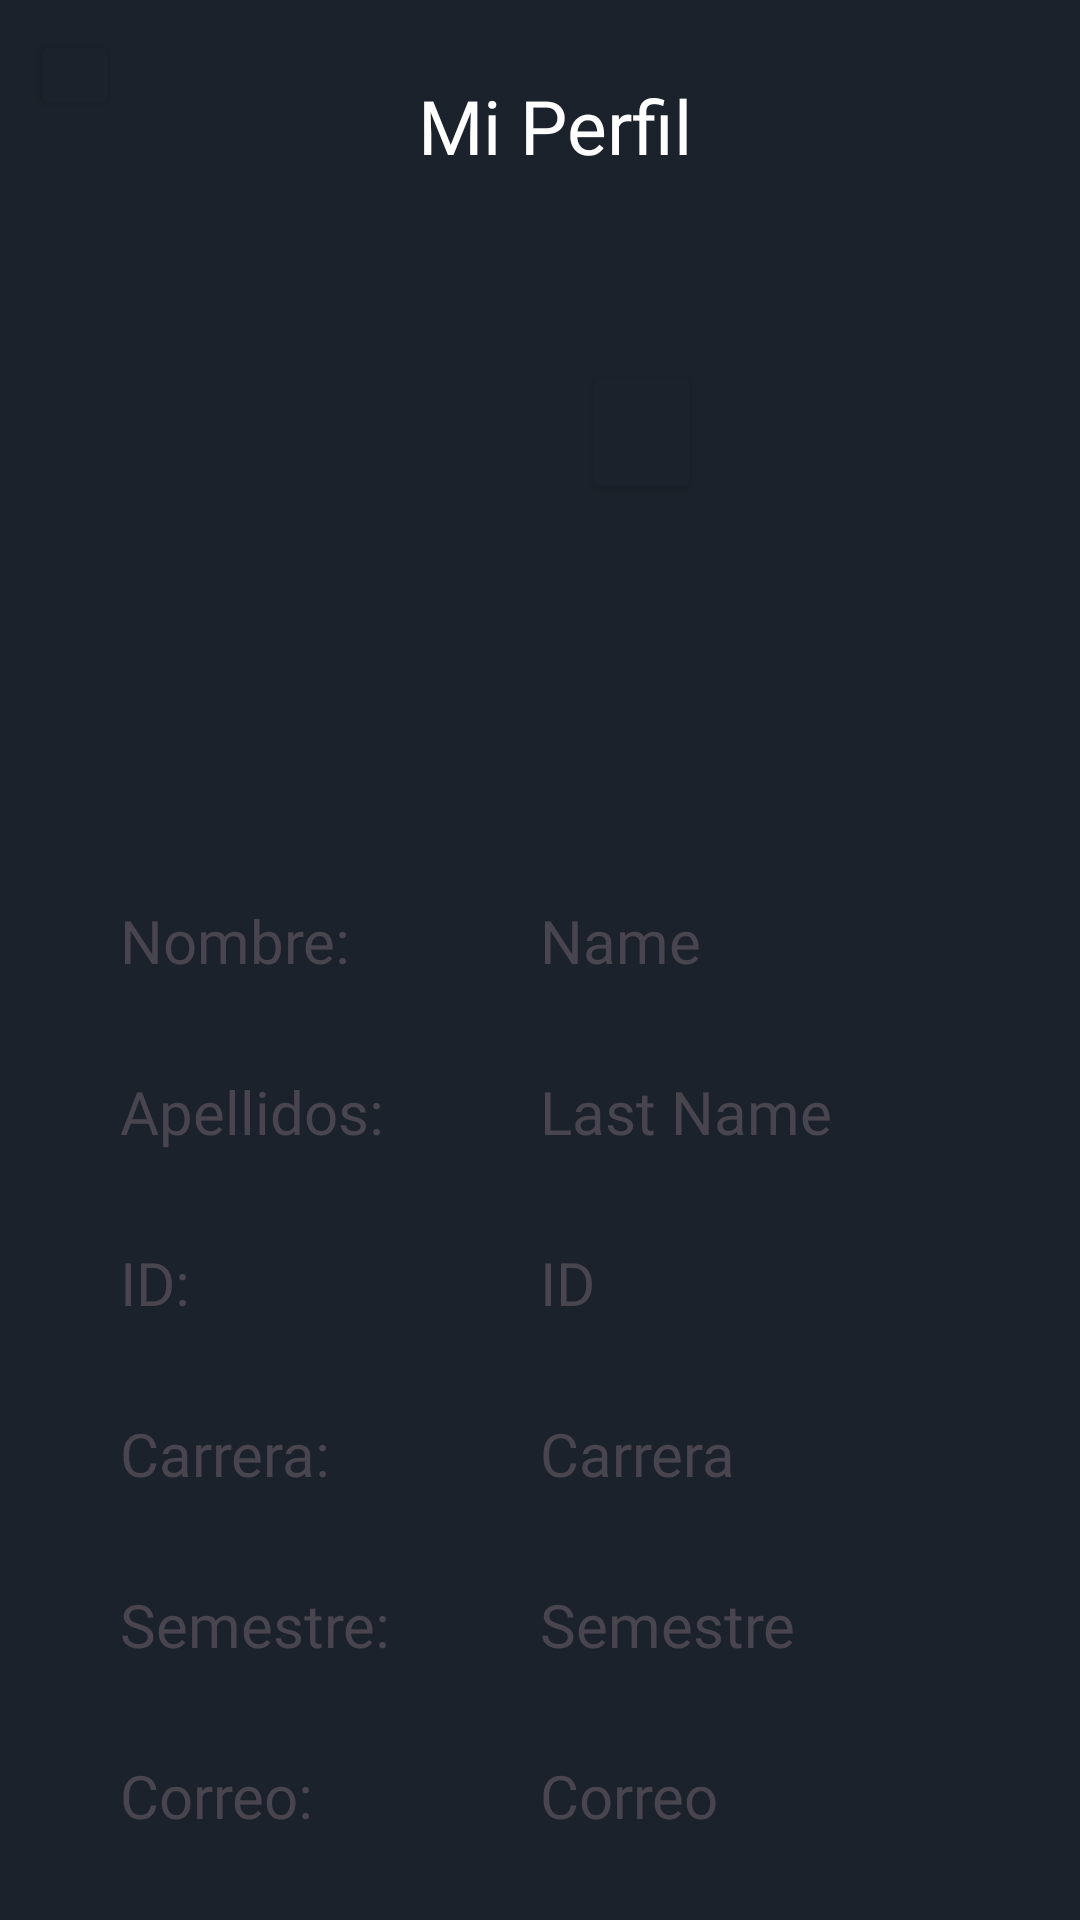

Here is an Android app screen rendered from its layout file. Give the layout XML and the strings, colors and styles it references.
<!-- AndroidManifest.xml: application theme Theme.GradeUnab -->
<!-- res/layout/activity_profile.xml -->
<?xml version="1.0" encoding="utf-8"?>
<androidx.constraintlayout.widget.ConstraintLayout xmlns:android="http://schemas.android.com/apk/res/android"
    xmlns:app="http://schemas.android.com/apk/res-auto"
    xmlns:tools="http://schemas.android.com/tools"
    android:layout_width="match_parent"
    android:layout_height="match_parent"
    android:background="#FFFAFA"
    android:backgroundTint="@color/terciario"
    tools:context=".ProfileActivity">

    <TextView
        android:id="@+id/textView6"
        android:layout_width="wrap_content"
        android:layout_height="wrap_content"
        android:layout_marginStart="120dp"
        android:layout_marginTop="25dp"
        android:layout_marginEnd="150dp"
        android:fontFamily="@font/aleo_bold"
        android:text="Mi Perfil"
        android:textColor="@color/white"
        android:textSize="25sp"
        app:layout_constraintEnd_toEndOf="parent"
        app:layout_constraintStart_toEndOf="@+id/btnBackProf"
        app:layout_constraintTop_toTopOf="parent" />

    <androidx.constraintlayout.widget.ConstraintLayout
        android:id="@+id/linearLayout2"
        android:layout_width="0dp"
        android:layout_height="0dp"
        android:layout_marginTop="80dp"
        android:background="@drawable/bodyshape"
        android:backgroundTint="#FFFFFF"
        app:layout_constraintBottom_toBottomOf="parent"
        app:layout_constraintEnd_toEndOf="parent"
        app:layout_constraintHorizontal_bias="0.0"
        app:layout_constraintStart_toStartOf="parent"
        app:layout_constraintTop_toTopOf="parent"
        app:layout_constraintVertical_bias="0.0">

        <ImageView
            android:id="@+id/imgProfile"
            android:layout_width="150dp"
            android:layout_height="150dp"
            android:layout_marginTop="50dp"
            app:layout_constraintEnd_toEndOf="parent"
            app:layout_constraintStart_toStartOf="parent"
            app:layout_constraintTop_toTopOf="parent"
            app:srcCompat="@drawable/ic_launcher_background" />

        <LinearLayout
            android:id="@+id/linearLayout5"
            android:layout_width="match_parent"
            android:layout_height="wrap_content"
            android:layout_marginHorizontal="30dp"
            android:layout_marginTop="20dp"
            android:orientation="horizontal"
            app:layout_constraintEnd_toEndOf="parent"
            app:layout_constraintStart_toStartOf="parent"
            app:layout_constraintTop_toBottomOf="@+id/imgProfile">

            <TextView
                android:id="@+id/textView9"
                android:layout_width="match_parent"
                android:layout_height="wrap_content"
                android:layout_gravity="center_vertical"
                android:layout_marginLeft="10dp"
                android:layout_weight="1"
                android:fontFamily="@font/aleo_bold"
                android:text="@string/txtNameProf"
                android:textSize="20sp" />

            <TextView
                android:id="@+id/txtNameProfile"
                android:layout_width="match_parent"
                android:layout_height="wrap_content"
                android:layout_gravity="center_vertical"
                android:layout_weight="1"
                android:fontFamily="@font/aleo_bold"
                android:text="Name"
                android:textSize="20sp" />
        </LinearLayout>

        <LinearLayout
            android:id="@+id/linearLayout6"
            android:layout_width="0dp"
            android:layout_height="wrap_content"
            android:layout_marginHorizontal="30dp"
            android:layout_marginTop="30dp"
            android:orientation="horizontal"
            app:layout_constraintEnd_toEndOf="parent"
            app:layout_constraintStart_toStartOf="parent"
            app:layout_constraintTop_toBottomOf="@+id/linearLayout5">

            <TextView
                android:id="@+id/textView13"
                android:layout_width="match_parent"
                android:layout_height="wrap_content"
                android:layout_gravity="center_vertical"
                android:layout_marginLeft="10dp"
                android:layout_weight="1"
                android:fontFamily="@font/aleo_bold"
                android:text="@string/txtApellidosProf"
                android:textSize="20sp" />

            <TextView
                android:id="@+id/txtApellidoProfile"
                android:layout_width="match_parent"
                android:layout_height="wrap_content"
                android:layout_gravity="center_vertical"
                android:layout_weight="1"
                android:fontFamily="@font/aleo_bold"
                android:text="Last Name"
                android:textSize="20sp" />
        </LinearLayout>

        <LinearLayout
            android:id="@+id/linearLayout7"
            android:layout_width="0dp"
            android:layout_height="wrap_content"
            android:layout_marginHorizontal="30dp"
            android:layout_marginTop="30dp"
            android:orientation="horizontal"
            app:layout_constraintEnd_toEndOf="parent"
            app:layout_constraintHorizontal_bias="0.733"
            app:layout_constraintStart_toStartOf="parent"
            app:layout_constraintTop_toBottomOf="@+id/linearLayout6">

            <TextView
                android:id="@+id/textView11"
                android:layout_width="match_parent"
                android:layout_height="wrap_content"
                android:layout_gravity="center_vertical"
                android:layout_marginLeft="10dp"
                android:layout_weight="1"
                android:fontFamily="@font/aleo_bold"
                android:text="@string/txtIDProf"
                android:textSize="20sp" />

            <TextView
                android:id="@+id/txtIDProfile"
                android:layout_width="match_parent"
                android:layout_height="wrap_content"
                android:layout_gravity="center_vertical"
                android:layout_weight="1"
                android:fontFamily="@font/aleo_bold"
                android:text="ID"
                android:textSize="20sp" />
        </LinearLayout>

        <LinearLayout
            android:id="@+id/linearLayout8"
            android:layout_width="0dp"
            android:layout_height="wrap_content"
            android:layout_marginHorizontal="30dp"
            android:layout_marginTop="30dp"
            android:orientation="horizontal"
            app:layout_constraintEnd_toEndOf="parent"
            app:layout_constraintStart_toStartOf="parent"
            app:layout_constraintTop_toBottomOf="@+id/linearLayout7">

            <TextView
                android:id="@+id/textView15"
                android:layout_width="match_parent"
                android:layout_height="wrap_content"
                android:layout_gravity="center_vertical"
                android:layout_marginLeft="10dp"
                android:layout_weight="1"
                android:fontFamily="@font/aleo_bold"
                android:text="@string/txtCarreraProf"
                android:textSize="20sp" />

            <TextView
                android:id="@+id/txtCarreraProfile"
                android:layout_width="match_parent"
                android:layout_height="wrap_content"
                android:layout_gravity="center_vertical"
                android:layout_weight="1"
                android:fontFamily="@font/aleo_bold"
                android:text="Carrera"
                android:textSize="20sp" />
        </LinearLayout>

        <LinearLayout
            android:id="@+id/linearLayout9"
            android:layout_width="0dp"
            android:layout_height="wrap_content"
            android:layout_marginHorizontal="30dp"
            android:layout_marginTop="30dp"
            android:orientation="horizontal"
            app:layout_constraintEnd_toEndOf="parent"
            app:layout_constraintHorizontal_bias="1.0"
            app:layout_constraintStart_toStartOf="parent"
            app:layout_constraintTop_toBottomOf="@+id/linearLayout8">

            <TextView
                android:id="@+id/textView17"
                android:layout_width="match_parent"
                android:layout_height="wrap_content"
                android:layout_gravity="center_vertical"
                android:layout_marginLeft="10dp"
                android:layout_weight="1"
                android:fontFamily="@font/aleo_bold"
                android:text="@string/txtSemestreProf"
                android:textSize="20sp" />

            <TextView
                android:id="@+id/txtSemestreProfile"
                android:layout_width="match_parent"
                android:layout_height="wrap_content"
                android:layout_gravity="center_vertical"
                android:layout_weight="1"
                android:fontFamily="@font/aleo_bold"
                android:text="Semestre"
                android:textSize="20sp" />
        </LinearLayout>

        <LinearLayout
            android:layout_width="match_parent"
            android:layout_height="wrap_content"
            android:layout_marginHorizontal="30dp"
            android:layout_marginTop="30dp"
            android:orientation="horizontal"
            app:layout_constraintEnd_toEndOf="parent"
            app:layout_constraintHorizontal_bias="0.983"
            app:layout_constraintStart_toStartOf="parent"
            app:layout_constraintTop_toBottomOf="@+id/linearLayout9">

            <TextView
                android:id="@+id/textView19"
                android:layout_width="match_parent"
                android:layout_height="wrap_content"
                android:layout_gravity="center_vertical"
                android:layout_marginLeft="10dp"
                android:layout_weight="1"
                android:fontFamily="@font/aleo_bold"
                android:text="@string/txtCorreoProf"
                android:textSize="20sp" />

            <TextView
                android:id="@+id/txtCorreoProfile"
                android:layout_width="match_parent"
                android:layout_height="wrap_content"
                android:layout_gravity="center_vertical"
                android:layout_weight="1"
                android:fontFamily="@font/aleo_bold"
                android:text="Correo"
                android:textSize="20sp" />
        </LinearLayout>

        <Button
            android:id="@+id/btnEditProfileImg"
            android:layout_width="40dp"
            android:layout_height="wrap_content"
            android:layout_gravity="start"
            android:layout_marginTop="40dp"
            android:layout_marginEnd="126dp"
            android:layout_weight="1"
            android:backgroundTint="@color/terciario"
            app:layout_constraintEnd_toEndOf="parent"
            app:layout_constraintTop_toTopOf="parent" />

    </androidx.constraintlayout.widget.ConstraintLayout>

    <Button
        android:id="@+id/btnBackProf"
        android:layout_width="30dp"
        android:layout_height="30dp"
        android:layout_gravity="end"
        android:layout_marginStart="10dp"
        android:layout_marginTop="10dp"
        android:backgroundTint="@color/terciario"
        android:gravity="center"
        app:icon="@android:drawable/ic_menu_revert"
        app:iconGravity="textEnd"
        app:iconPadding="0dp"
        app:iconSize="35dp"
        app:iconTint="#FFFFFF"
        app:layout_constraintStart_toStartOf="parent"
        app:layout_constraintTop_toTopOf="parent" />
</androidx.constraintlayout.widget.ConstraintLayout>
<!-- resources referenced by this layout -->
<resources>
  <color name="terciario">#1C222B</color>
  <color name="white">#FFFFFFFF</color>
  <string name="txtApellidosProf">Apellidos:</string>
  <string name="txtCarreraProf">Carrera:</string>
  <string name="txtCorreoProf">Correo:</string>
  <string name="txtIDProf">ID:</string>
  <string name="txtNameProf">Nombre:</string>
  <string name="txtSemestreProf">Semestre:</string>
  <style name="Theme.GradeUnab" parent="Base.Theme.GradeUnab" />
  <style name="Base.Theme.GradeUnab" parent="Theme.Material3.DayNight.NoActionBar">
          
          
      </style>
</resources>
